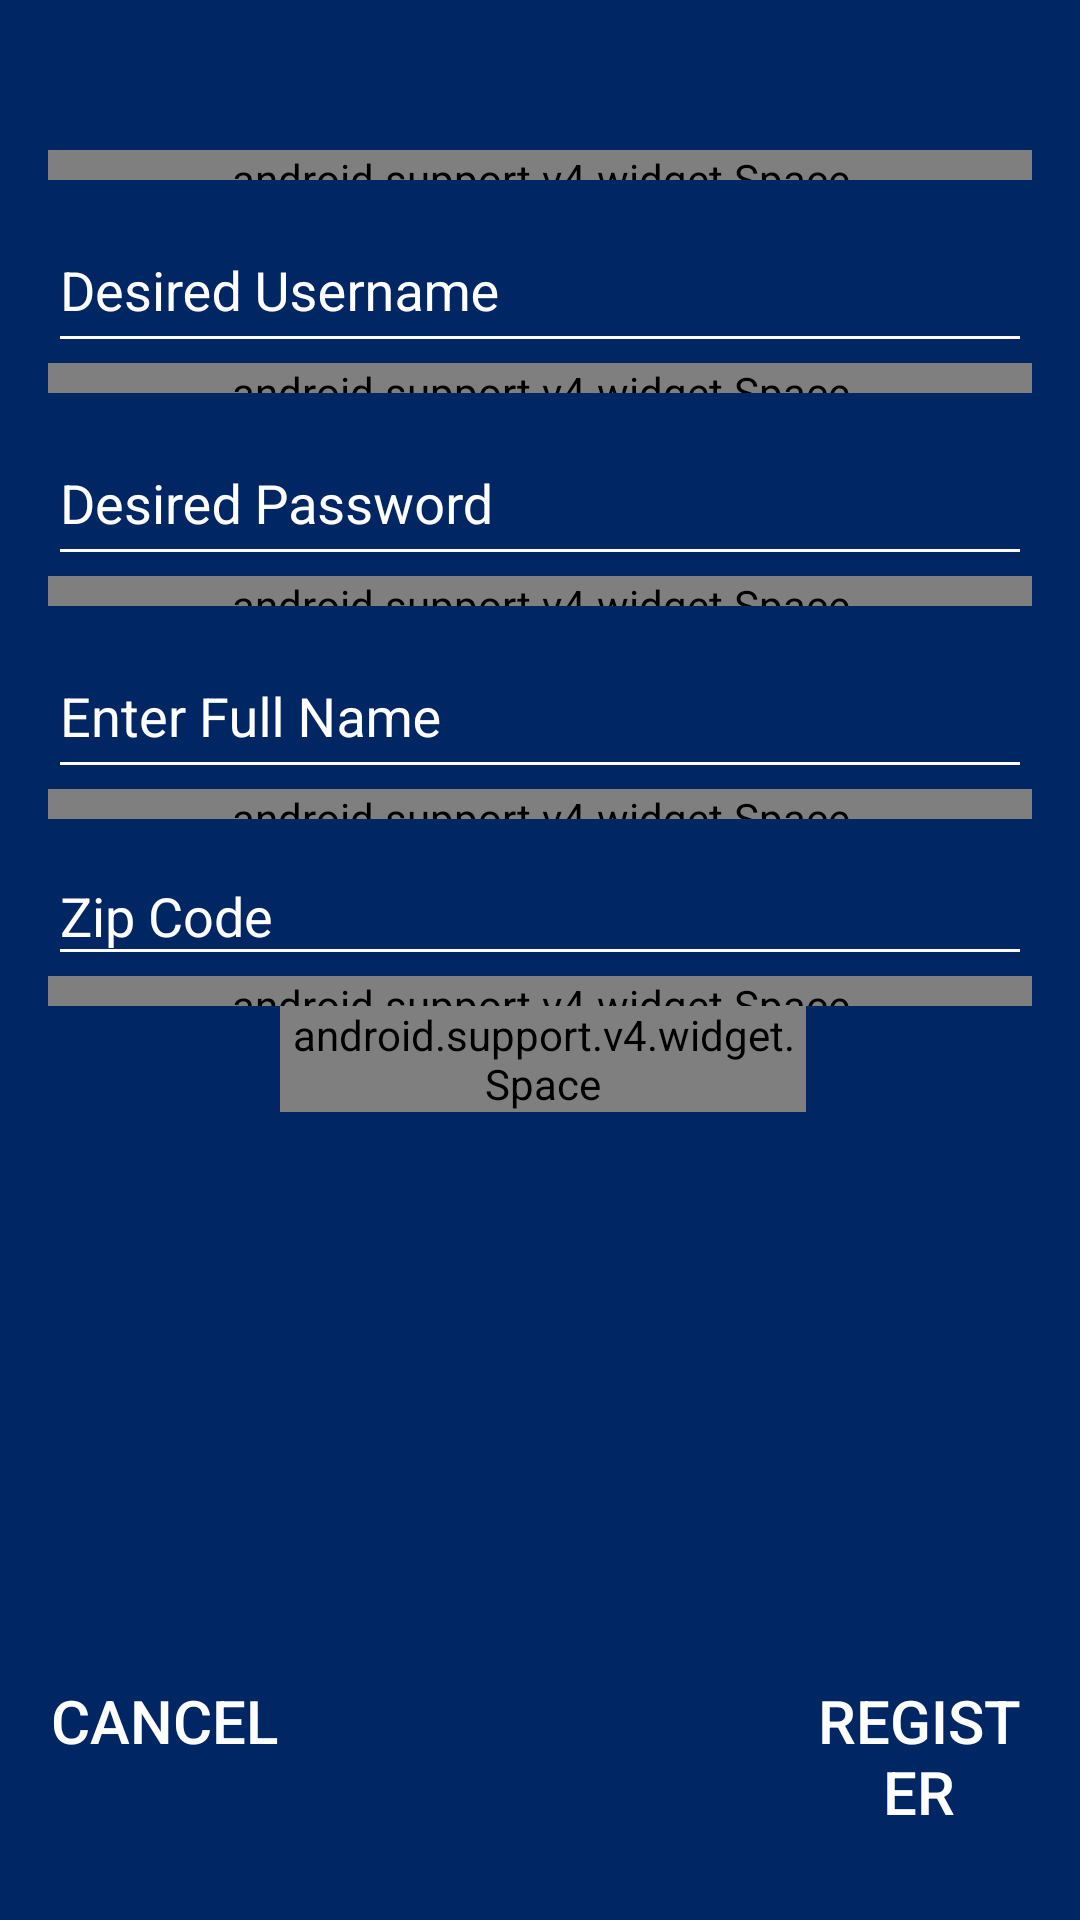

Reconstruct the res/layout file that produces this screen, plus the resources it refers to.
<!-- AndroidManifest.xml: activity theme AppTheme -->
<!-- res/layout/activity_register.xml -->
<?xml version="1.0" encoding="utf-8"?>
<LinearLayout xmlns:android="http://schemas.android.com/apk/res/android"
    android:layout_width="match_parent"
    android:layout_height="match_parent"
    xmlns:tools="http://schemas.android.com/tools"
    android:paddingLeft="16dp"
    android:paddingRight="16dp"
    android:background="@color/colorLibBlue"
    android:orientation="vertical"
    android:weightSum="1"
    tools:context="RegisterActivity">


<ImageView
    android:id="@+id/logo"
    android:layout_width="125dp"
    android:layout_height="50dp"
    android:layout_gravity="center_horizontal"
    android:adjustViewBounds="true"
    android:src="@drawable/logo"
    />

<android.support.v4.widget.Space
    android:layout_width="match_parent"
    android:layout_height="10dp" />

    <android.support.design.widget.TextInputLayout
        android:layout_width="match_parent"
        android:layout_height="wrap_content"
        android:textColorHint="@color/colorWhite">

        <EditText
            android:id="@+id/newuname"
            android:layout_width="match_parent"
            android:layout_height="50dp"
            android:layout_below="@+id/textView"
            android:layout_centerHorizontal="true"
            android:layout_marginTop="98dp"
            android:backgroundTint="@android:color/white"
            android:hint="Desired Username"
            android:textColor="@color/white"
            android:textColorHint="@color/white" />
    </android.support.design.widget.TextInputLayout>

    <android.support.v4.widget.Space
        android:id="@+id/space"
        android:layout_width="match_parent"
        android:layout_height="10dp" />

    <android.support.design.widget.TextInputLayout
    android:layout_width="match_parent"
    android:layout_height="wrap_content"
    android:textColorHint="@color/colorWhite">
    <EditText
        android:id="@+id/newpswd"
        android:layout_width="match_parent"
        android:layout_height="50dp"
        android:layout_marginTop="20dp"
        android:backgroundTint="@android:color/white"
        android:hint="Desired Password"
        android:inputType="textPassword"
        android:textColor="@color/white"
        android:textColorHint="@color/white"
        android:layout_below="@+id/newuname"
        android:layout_alignStart="@+id/newuname" />
</android.support.design.widget.TextInputLayout>


    <android.support.v4.widget.Space
    android:layout_width="match_parent"
    android:layout_height="10dp" />

<android.support.design.widget.TextInputLayout
    android:layout_width="match_parent"
    android:layout_height="wrap_content"
    android:textColorHint="@color/colorWhite">
    <EditText
        android:id="@+id/fullname"
        android:inputType="text"
        android:layout_width="match_parent"
        android:layout_height="50dp"
        android:hint="Enter Full Name"
        android:textColor="@color/white"
        android:textColorHint="@color/white"
        android:backgroundTint="@android:color/white"
        android:layout_marginTop="33dp"
        android:layout_below="@+id/textView"
        android:layout_alignStart="@+id/newuname" />
</android.support.design.widget.TextInputLayout>

<android.support.v4.widget.Space
    android:layout_width="match_parent"
    android:layout_height="10dp" />

<android.support.design.widget.TextInputLayout
    android:layout_width="match_parent"
    android:layout_height="wrap_content"
    android:textColorHint="@color/colorWhite">
    <EditText
        android:id="@+id/zip"
        android:inputType="number"
        android:layout_width="match_parent"
        android:layout_height="wrap_content"
        android:layout_marginTop="20dp"
        android:backgroundTint="@android:color/white"
        android:hint="Zip Code"
        android:textColor="#FFFF"
        android:layout_below="@+id/newpswd"
        android:layout_alignStart="@+id/newpswd"
        android:layout_alignEnd="@+id/newpswd" />
</android.support.design.widget.TextInputLayout>

<android.support.v4.widget.Space
    android:layout_width="match_parent"
    android:layout_height="10dp" />

<LinearLayout
    android:layout_width="match_parent"
    android:layout_height="match_parent"
    android:layout_weight="1">
    <Button
        android:id="@+id/cancel"
        android:text="CANCEL"
        android:textColor="@color/colorWhite"
        android:layout_width="100dp"
        android:layout_height="50dp"
        android:layout_gravity="left|bottom"
        android:layout_weight="0.30"
        android:layout_marginTop="30dp"
        android:textSize="20dp"
        android:background="@drawable/button"
        />

    <android.support.v4.widget.Space
        android:layout_width="wrap_content"
        android:layout_height="wrap_content"
        android:layout_weight=".4"/>

    <Button
        android:id="@+id/saveRegister"
        android:layout_width="100dp"
        android:layout_height="50dp"
        android:layout_gravity="right|bottom"
        android:layout_marginTop="30dp"
        android:layout_weight="0.32"
        android:background="@drawable/button"
        android:text="REGISTER"
        android:textSize="20dp"
        android:textColor="@color/colorWhite" />
</LinearLayout>


</LinearLayout>
<!-- resources referenced by this layout -->
<resources>
  <color name="colorLibBlue">#002663</color>
  <color name="colorWhite">#ffffff</color>
  <color name="white">#ffffff</color>
  <style name="AppTheme" parent="Theme.AppCompat.Light.NoActionBar">
          
          <item name="colorPrimary">@color/colorPrimary</item>
          <item name="colorPrimaryDark">@color/colorPrimaryDark</item>
          <item name="colorAccent">@color/colorAccent</item>
          <item name="android:statusBarColor">@color/color1</item>
      </style>
  <color name="colorPrimary">#002663</color>
  <color name="colorPrimaryDark">#4775A0</color>
  <color name="colorAccent">#DDE1E8</color>
  <color name="color1">#002663</color>
</resources>
